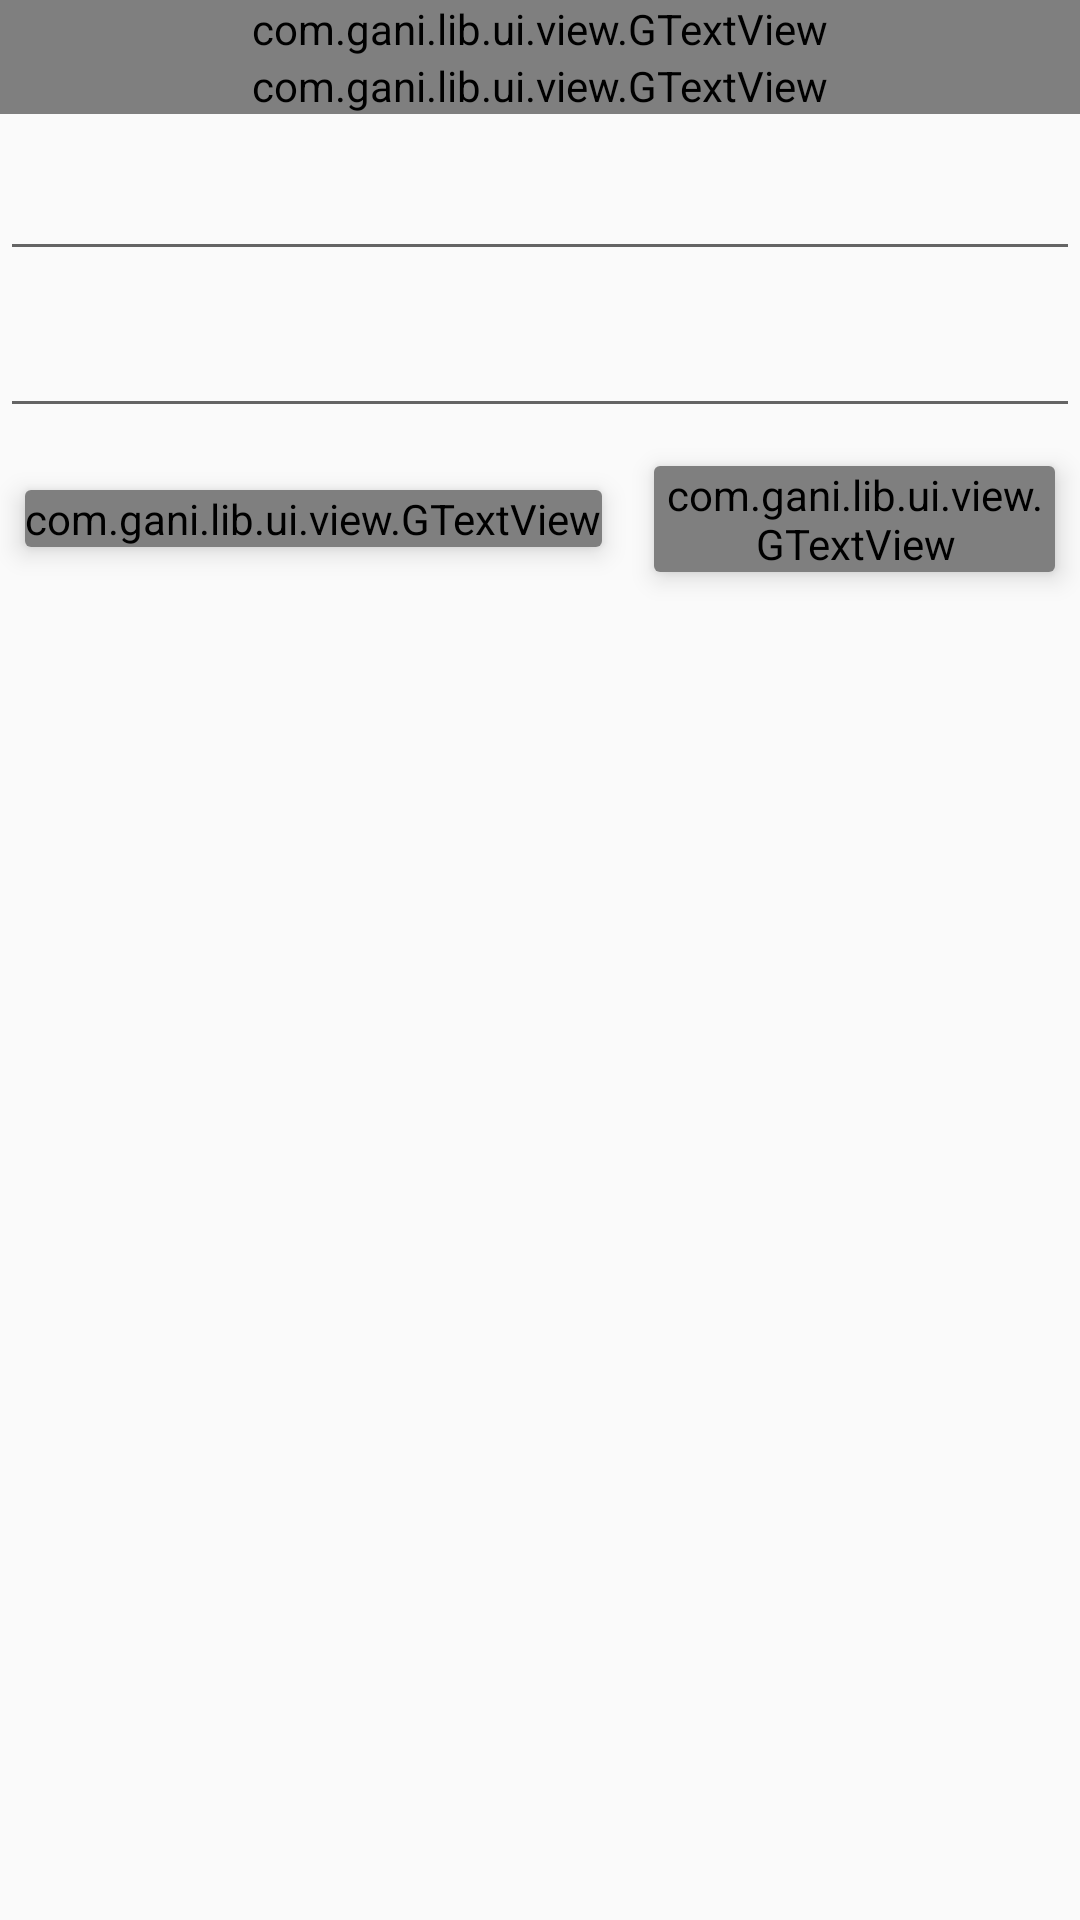

Here is an Android app screen rendered from its layout file. Give the layout XML and the strings, colors and styles it references.
<!-- AndroidManifest.xml: application theme AppTheme -->
<!-- res/layout/send_layout.xml -->
<?xml version="1.0" encoding="utf-8"?>
<LinearLayout xmlns:android="http://schemas.android.com/apk/res/android"
    android:layout_width="match_parent"
    android:layout_height="match_parent"
    xmlns:app="http://schemas.android.com/apk/res-auto"
    android:orientation="vertical">

    <LinearLayout
        android:layout_width="match_parent"
        android:layout_height="match_parent"
        android:orientation="vertical"
        android:id="@+id/create_layout">
        <com.gani.lib.ui.view.GTextView
            android:layout_width="match_parent"
            android:layout_height="wrap_content"
            android:id="@+id/address_text_view"/>

        <com.gani.lib.ui.view.GTextView
            android:layout_width="match_parent"
            android:layout_height="wrap_content"
            android:id="@+id/current_price_view"/>

        <android.support.design.widget.TextInputLayout
            android:layout_width="match_parent"
            android:layout_height="wrap_content"
            android:id="@+id/crypto_input_layout">
            <android.support.design.widget.TextInputEditText
                android:layout_width="match_parent"
                android:layout_height="wrap_content"
                android:inputType="numberDecimal"
                android:id="@+id/crypto_amount_input"/>
        </android.support.design.widget.TextInputLayout>

        <android.support.design.widget.TextInputLayout
            android:layout_width="match_parent"
            android:layout_height="wrap_content"
            android:id="@+id/fiat_input_layout">
            <android.support.design.widget.TextInputEditText
                android:layout_width="match_parent"
                android:layout_height="wrap_content"
                android:inputType="numberDecimal"
                android:id="@+id/fiat_amount_input"/>
        </android.support.design.widget.TextInputLayout>

        <LinearLayout
            android:layout_width="match_parent"
            android:layout_height="wrap_content"
            android:gravity="center"
            android:layout_gravity="center"
            android:padding="@dimen/padding_medium">
            <android.support.v7.widget.CardView

                android:id="@+id/cardView"
                app:cardUseCompatPadding="true"
                android:layout_width="wrap_content"
                android:layout_height="wrap_content"
                app:cardElevation="5dp"
                app:cardMaxElevation="8dp"
                android:layout_gravity="center">

                <FrameLayout
                    android:layout_width="match_parent"
                    android:layout_height="match_parent">
                    <com.gani.lib.ui.view.GTextView
                        android:layout_width="wrap_content"
                        android:layout_height="wrap_content"
                        android:id="@+id/send_transaction_button"
                        android:padding="@dimen/padding_small"/>
                </FrameLayout>
            </android.support.v7.widget.CardView>


            <android.support.v7.widget.CardView

                android:id="@+id/ledger_card_view"
                app:cardUseCompatPadding="true"
                android:layout_width="wrap_content"
                android:layout_height="wrap_content"
                app:cardElevation="5dp"
                app:cardMaxElevation="8dp"
                android:layout_gravity="center">

                <FrameLayout
                android:layout_width="match_parent"
                android:layout_height="match_parent">
                <com.gani.lib.ui.view.GTextView
                android:layout_width="wrap_content"
                android:layout_height="wrap_content"
                android:id="@+id/ledger_send_transaction_button"
                android:padding="@dimen/padding_small"/>
                </FrameLayout>
            </android.support.v7.widget.CardView>
        </LinearLayout>
    </LinearLayout>

    <LinearLayout
        android:layout_width="match_parent"
        android:layout_height="match_parent"
        android:orientation="vertical"
        android:id="@+id/confirm_layout">

        <LinearLayout
            android:layout_width="match_parent"
            android:layout_height="wrap_content"
            android:gravity="center"
            android:layout_gravity="center"
            android:padding="@dimen/padding_medium">
            <android.support.v7.widget.CardView

                app:cardUseCompatPadding="true"
                android:layout_width="wrap_content"
                android:layout_height="wrap_content"
                app:cardElevation="5dp"
                app:cardMaxElevation="8dp"
                android:layout_gravity="center">

                <FrameLayout
                    android:layout_width="match_parent"
                    android:layout_height="match_parent">
                    <com.gani.lib.ui.view.GTextView
                        android:layout_width="wrap_content"
                        android:layout_height="wrap_content"
                        android:text="Please wait while your transaction is confirmed on the blockchain or press back and review your transaction later in Tip History"
                        android:padding="@dimen/padding_small"/>
                </FrameLayout>
            </android.support.v7.widget.CardView>
        </LinearLayout>

    </LinearLayout>

</LinearLayout>
<!-- resources referenced by this layout -->
<resources>
  <style name="AppTheme" parent="Theme.AppCompat.Light.DarkActionBar">
          
          <item name="colorPrimary">@color/colorPrimary</item>
          <item name="colorPrimaryDark">@color/colorPrimaryDark</item>
          <item name="colorAccent">@color/colorAccent</item>
          <item name="windowNoTitle">true</item>
          <item name="android:windowLightStatusBar">true</item>
      </style>
  <!-- not gathered from this repository: default colours our renderer supplied (Android Studio template values) -->
  <color name="colorPrimary">#FF6200EE</color>
  <color name="colorPrimaryDark">#FF3700B3</color>
  <color name="colorAccent">#FF03DAC5</color>
</resources>
